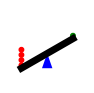
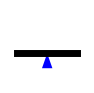
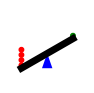
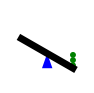
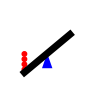
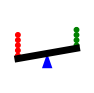
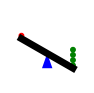
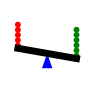
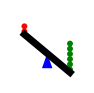
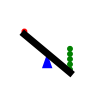
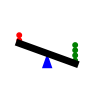
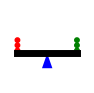
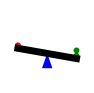
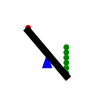
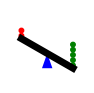
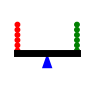

Python code for these plots, in order:
import matplotlib.pyplot as plt
import os

import matplotlib.image as mpimg
import random
import math
import numpy as np
import pandas as pd

X_LIMIT = 1; Y_LIMIT = 1
FULCRUM_X = 0.5; FULCRUM_Y = 0.4; FULCRUM_HEIGHT = 0.2; FULCRUM_WIDTH = 0.14
FULCRUM_COLOR = 'blue'

SCALE_THICKNESS = 5; SCALE_LEN = 0.8; SCALE_COLOR = 'black'
SCALE_TIP_FACTOR = 10

BALL_RADIUS = 0.03; BALL_SPACING = 0.01
BALL_COLOR_L = 'red'; BALL_COLOR_R = 'green'

if not os.path.exists('./causal_data/scale/'):
    os.makedirs('./causal_data/scale/train/')
    os.makedirs('./causal_data/scale/test/')

def calculate_tipping_angle(num_balls_left, num_balls_right):
    ball_diff = num_balls_left - num_balls_right

    scale_tip_factor = SCALE_TIP_FACTOR
    
    tip_angle = scale_tip_factor * ball_diff

    return tip_angle

def balanced_scale(num_balls_left, num_balls_right):
    fig, ax = plt.subplots(figsize=(96/100, 96/100), dpi=100)

    ax.set_xlim(0,X_LIMIT)
    ax.set_ylim(0,Y_LIMIT)

    fulcrum_x = [FULCRUM_X - FULCRUM_WIDTH / 2, FULCRUM_X + FULCRUM_WIDTH / 2, FULCRUM_X]
    fulcrum_y = [FULCRUM_Y - FULCRUM_HEIGHT, FULCRUM_Y - FULCRUM_HEIGHT, FULCRUM_Y]
    plt.fill(fulcrum_x, fulcrum_y,FULCRUM_COLOR)

    tipping_angle = math.radians(calculate_tipping_angle(num_balls_left, num_balls_right))
    scale_x1 = FULCRUM_X - SCALE_LEN / 2 * math.cos(tipping_angle)
    scale_x2 = FULCRUM_X + SCALE_LEN / 2 * math.cos(tipping_angle)
    scale_y1 = FULCRUM_Y - SCALE_LEN / 2 * math.sin(tipping_angle)
    scale_y2 = FULCRUM_Y + SCALE_LEN / 2 * math.sin(tipping_angle)
    scale_x = [scale_x1, scale_x2]
    scale_y = [scale_y1, scale_y2]
    ax.plot(scale_x, scale_y, linewidth=SCALE_THICKNESS, color=SCALE_COLOR)

    for i in range(num_balls_left):
        x = scale_x1
        y = scale_y1 + BALL_RADIUS + BALL_SPACING + (BALL_RADIUS * 2 + BALL_SPACING) * i
        ball = plt.Circle((x, y), BALL_RADIUS, color=BALL_COLOR_L)
        ax.add_artist(ball)

    for i in range(num_balls_right):
        x = scale_x2
        y = scale_y2 + BALL_RADIUS + BALL_SPACING + (BALL_RADIUS * 2 + BALL_SPACING) * i
        ball = plt.Circle((x, y), BALL_RADIUS, color=BALL_COLOR_R)
        ax.add_artist(ball)

    plt.xlabel('X')
    plt.ylabel('Y')
    plt.grid(False)
    plt.axis('off')

    return fig

num_samples_train = 10
num_samples_test = 10

for _ in range(num_samples_train + num_samples_test):
    num_balls_left = random.randint(0, 6)
    num_balls_right = random.randint(0, 6)
    fig = balanced_scale(num_balls_left, num_balls_right)
    # if _ < num_samples_test:
    #     fig.savefig(f'./causal_data/scale/test/scale_{num_balls_left}_{num_balls_right}.png', dpi=96)
    # else:
    #     fig.savefig(f'./causal_data/scale/train/scale_{num_balls_left}_{num_balls_right}.png', dpi=96)
    # plt.clf()

fig = balanced_scale(6,0)
plt.show()